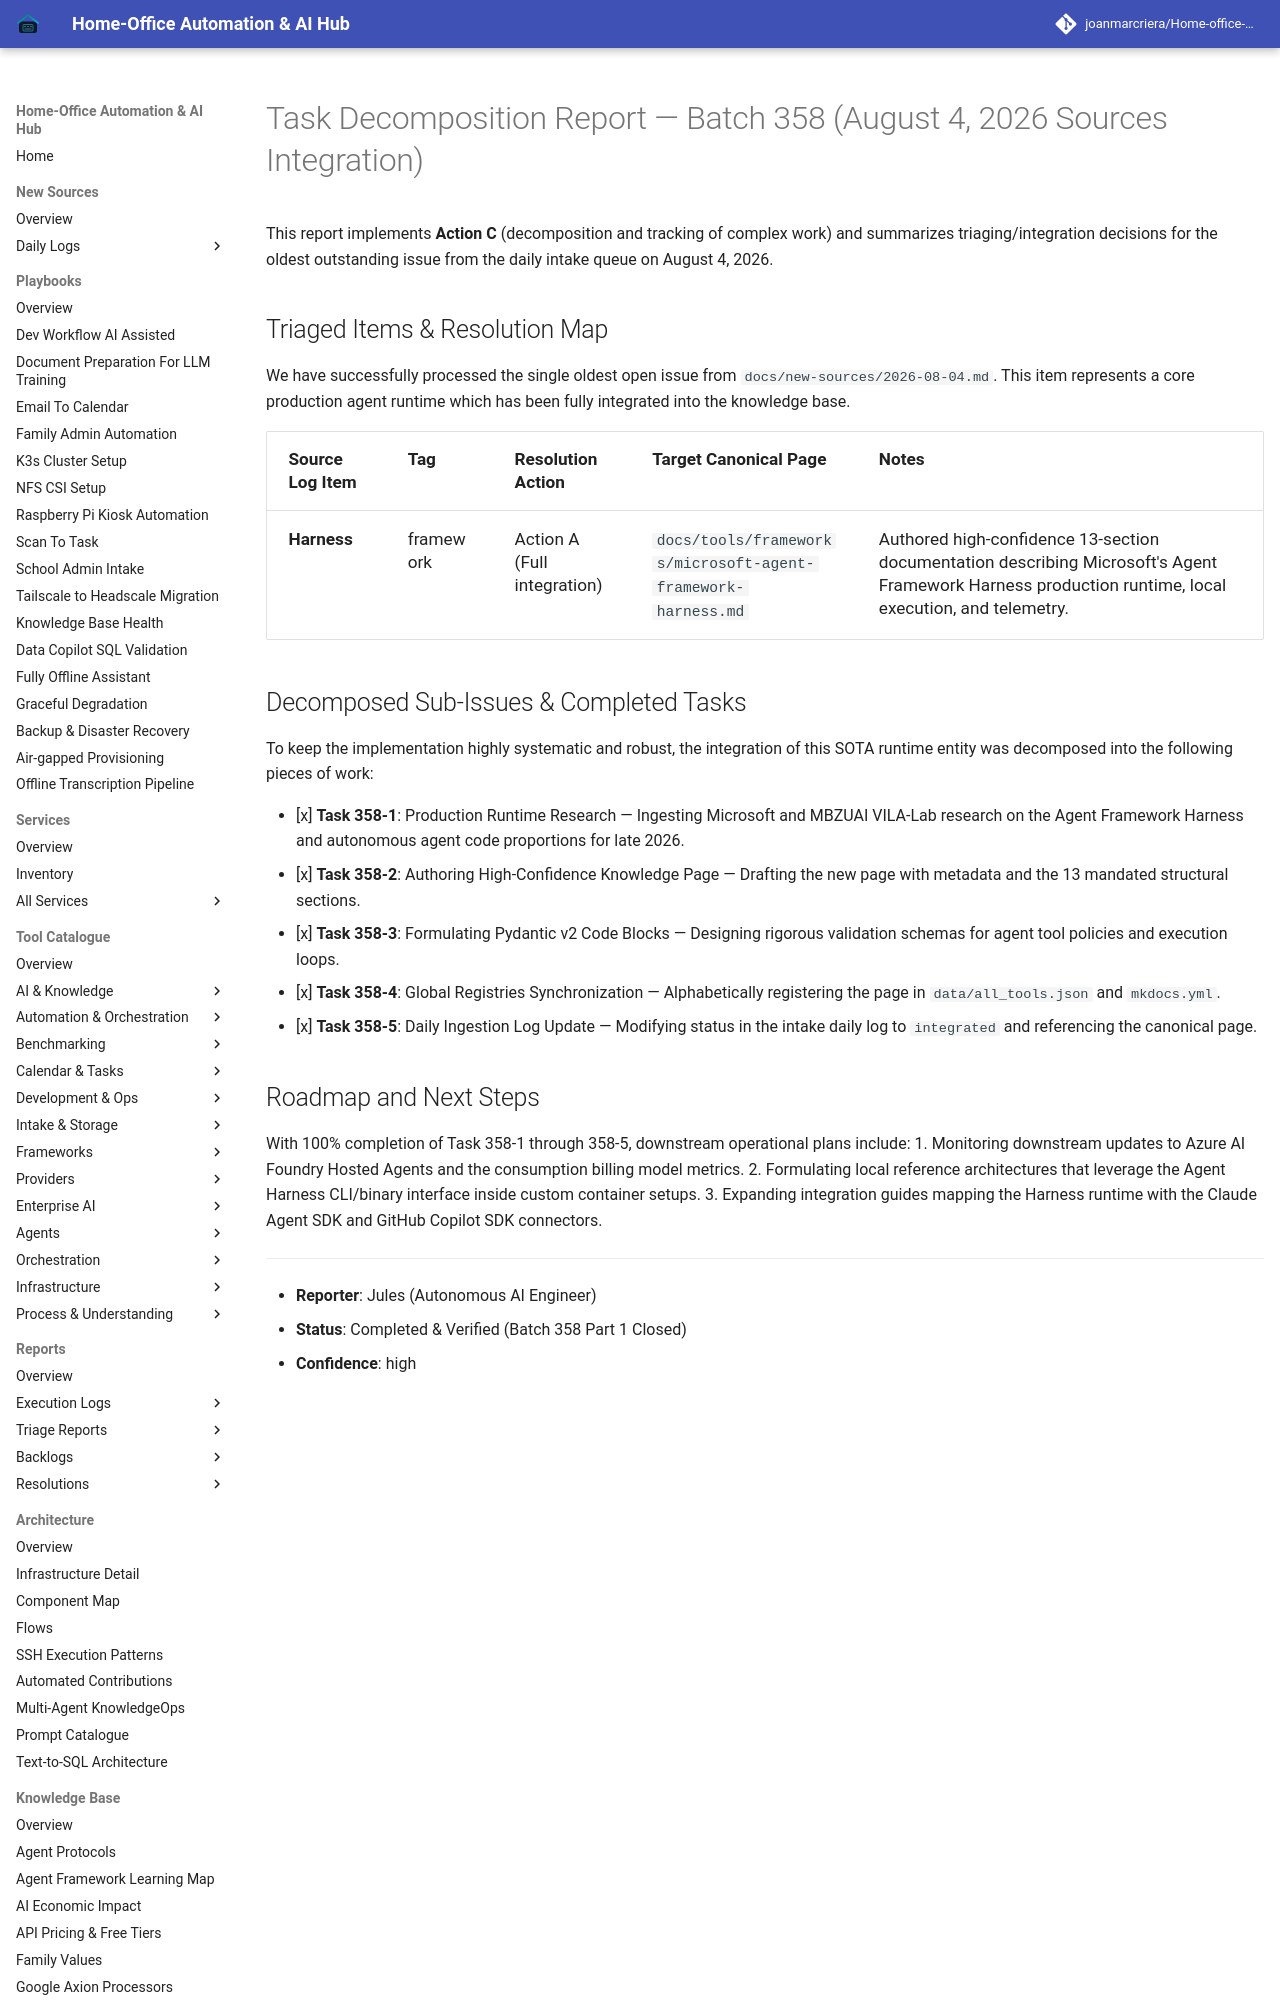

repository: joanmarcriera/Home-office-automations · page: reports/task-decomposition-batch-358/index.html · generator: mkdocs

# Task Decomposition Report — Batch 358 (August 4, 2026 Sources Integration)

This report implements **Action C** (decomposition and tracking of complex work) and summarizes triaging/integration decisions for the oldest outstanding issue from the daily intake queue on August 4, 2026.

## Triaged Items & Resolution Map

We have successfully processed the single oldest open issue from `docs/new-sources/2026-08-04.md`. This item represents a core production agent runtime which has been fully integrated into the knowledge base.

| Source Log Item | Tag | Resolution Action | Target Canonical Page | Notes |
| :--- | :--- | :--- | :--- | :--- |
| **Harness** | framework | Action A (Full integration) | `docs/tools/frameworks/microsoft-agent-framework-harness.md` | Authored high-confidence 13-section documentation describing Microsoft's Agent Framework Harness production runtime, local execution, and telemetry. |
